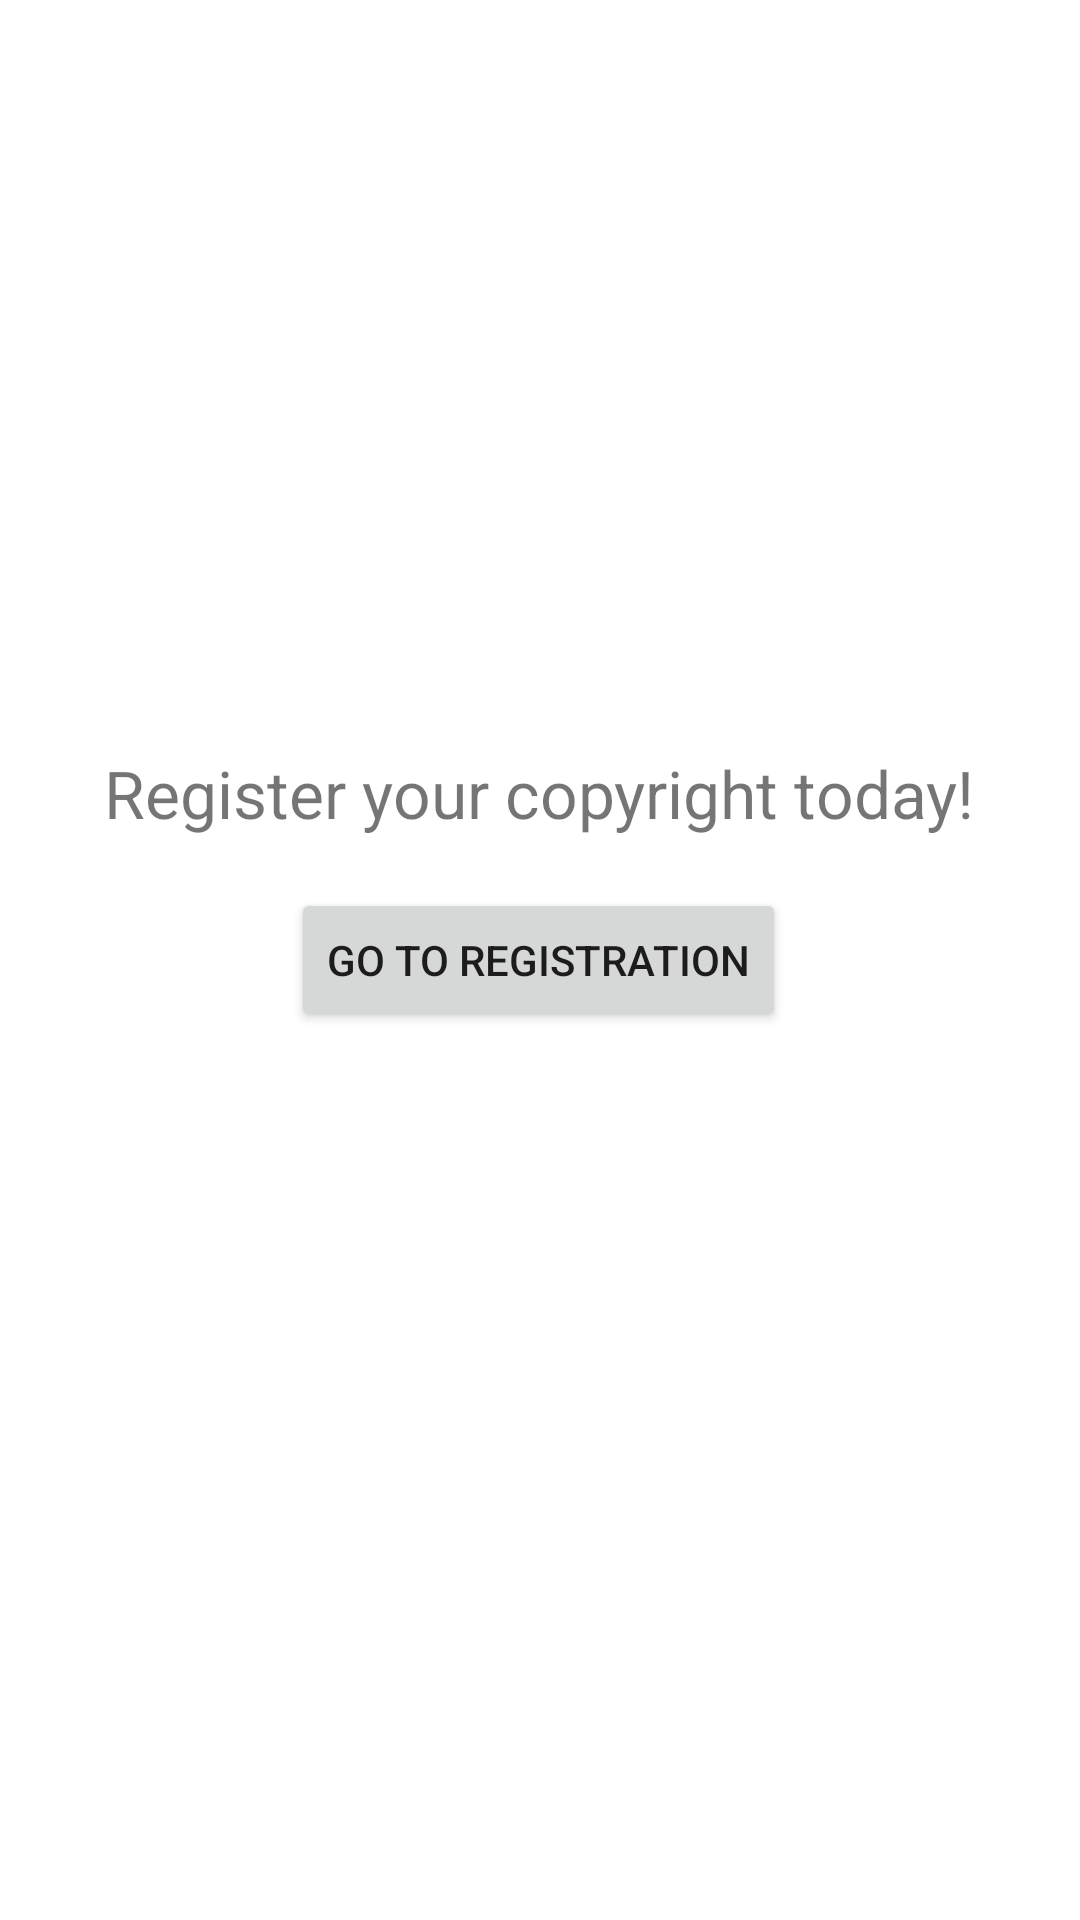

Produce the Android XML layout that renders to this screen, including the resource entries it uses.
<!-- AndroidManifest.xml: application theme Theme.OnlineRegistration2 -->
<!-- res/layout/activity_main.xml -->
<?xml version="1.0" encoding="utf-8"?>
<androidx.constraintlayout.widget.ConstraintLayout xmlns:android="http://schemas.android.com/apk/res/android"
    xmlns:app="http://schemas.android.com/apk/res-auto"
    xmlns:tools="http://schemas.android.com/tools"
    android:layout_width="match_parent"
    android:layout_height="match_parent"
    tools:context=".MainActivity">

    <TextView
        android:layout_width="wrap_content"
        android:layout_height="wrap_content"
        android:text="@string/register_your_copyright"
        android:textSize="22sp"
        app:layout_constraintBottom_toBottomOf="parent"
        app:layout_constraintEnd_toEndOf="parent"
        app:layout_constraintHorizontal_bias="0.497"
        app:layout_constraintStart_toStartOf="parent"
        app:layout_constraintTop_toTopOf="parent"
        app:layout_constraintVertical_bias="0.409" />

    <Button
        android:id="@+id/button1"
        android:layout_width="wrap_content"
        android:layout_height="wrap_content"
        android:layout_marginBottom="296dp"
        android:text="Go to Registration"
        android:onClick="addButtonClick"
        app:layout_constraintBottom_toBottomOf="parent"
        app:layout_constraintEnd_toEndOf="parent"
        app:layout_constraintHorizontal_bias="0.498"
        app:layout_constraintStart_toStartOf="parent" />

</androidx.constraintlayout.widget.ConstraintLayout>
<!-- resources referenced by this layout -->
<resources>
  <string name="register_your_copyright">Register your copyright today!</string>
  <style name="Theme.OnlineRegistration2" parent="Theme.MaterialComponents.DayNight.DarkActionBar">
          
          <item name="colorPrimary">@color/purple_500</item>
          <item name="colorPrimaryVariant">@color/purple_700</item>
          <item name="colorOnPrimary">@color/white</item>
          
          <item name="colorSecondary">@color/teal_200</item>
          <item name="colorSecondaryVariant">@color/teal_700</item>
          <item name="colorOnSecondary">@color/black</item>
          
          <item name="android:statusBarColor">?attr/colorPrimaryVariant</item>
          
      </style>
  <!-- not gathered from this repository: default colours our renderer supplied (Android Studio template values) -->
  <color name="purple_500">#FF6200EE</color>
  <color name="purple_700">#FF3700B3</color>
  <color name="teal_200">#FF03DAC5</color>
  <color name="teal_700">#FF018786</color>
  <color name="black">#FF000000</color>
  <color name="white">#FFFFFFFF</color>
</resources>
